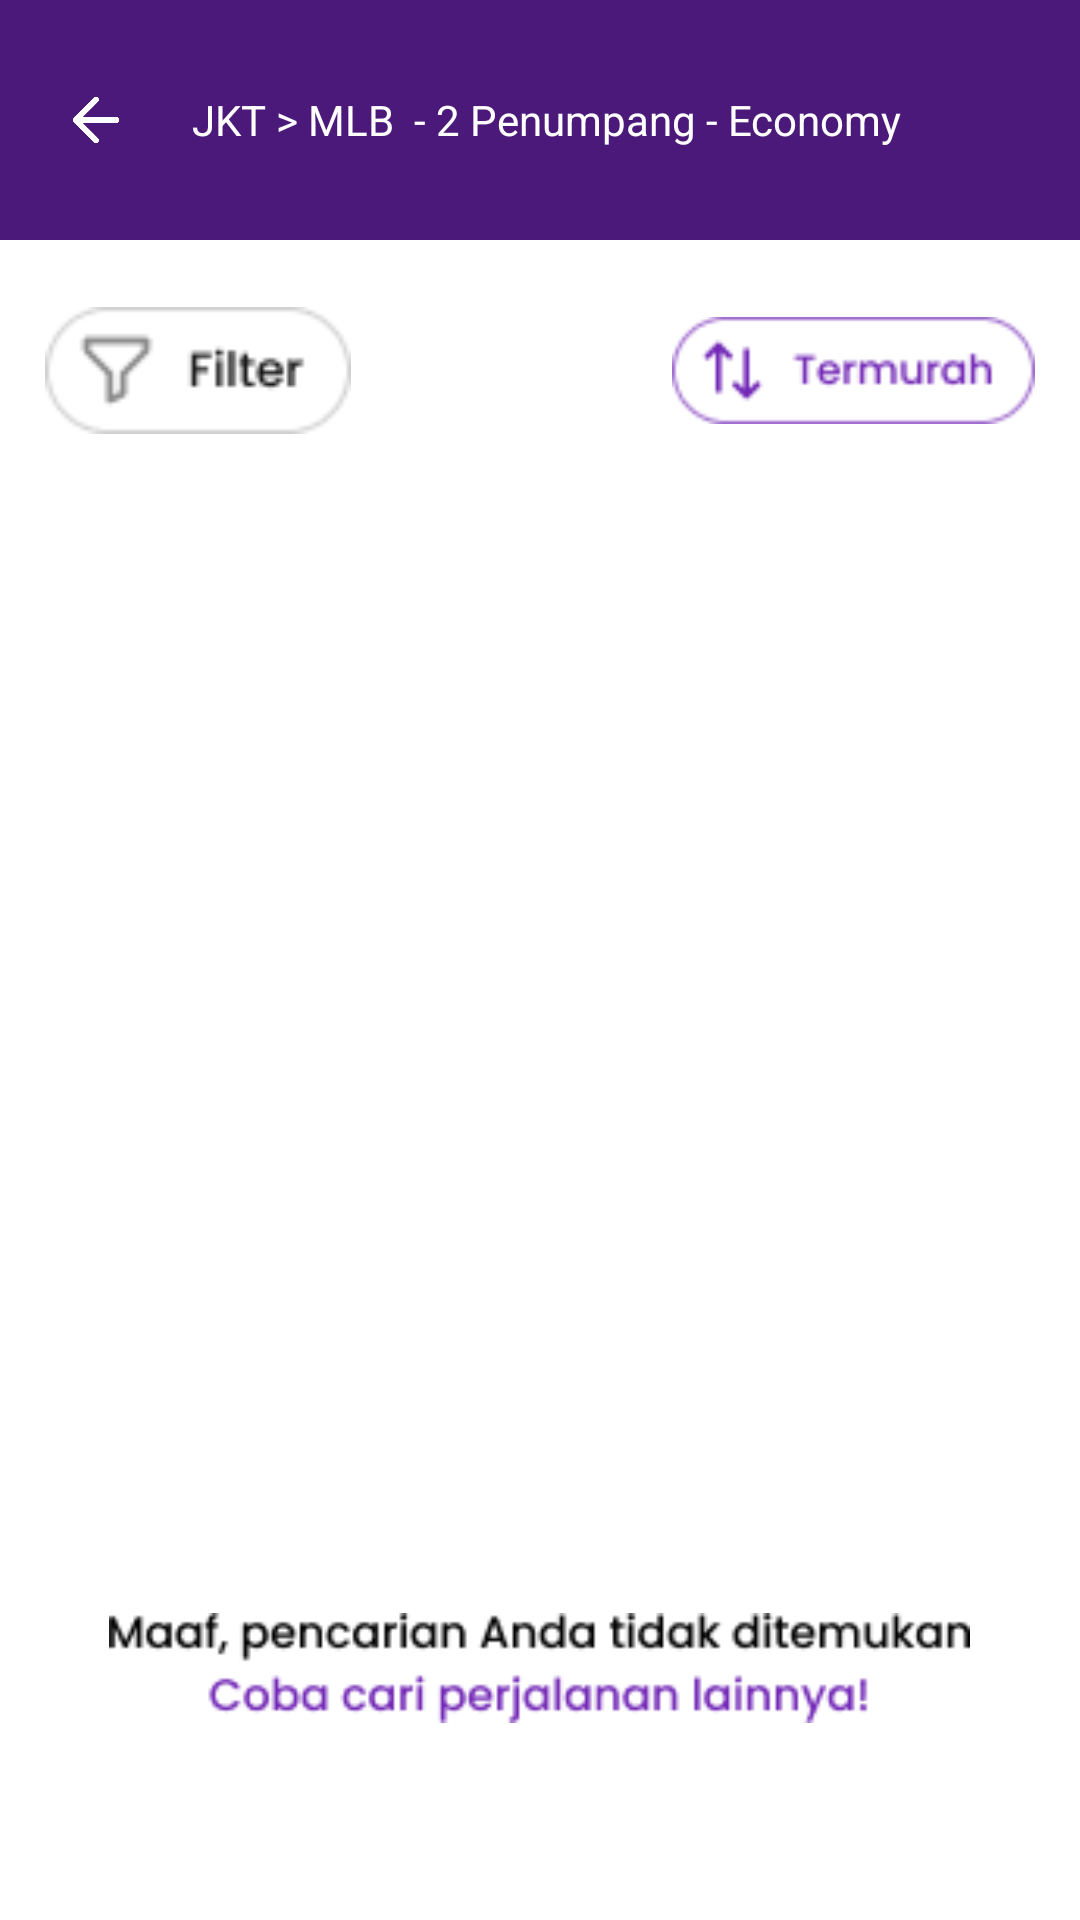

Layout XML and referenced resources for this Android screen:
<!-- AndroidManifest.xml: application theme Theme.Tiketku -->
<!-- res/layout/fragment_hasil_pencarian_empty.xml -->
<?xml version="1.0" encoding="utf-8"?>
<LinearLayout xmlns:android="http://schemas.android.com/apk/res/android"
    xmlns:tools="http://schemas.android.com/tools"
    android:layout_width="match_parent"
    android:layout_height="match_parent"
    android:orientation="vertical"
    tools:context=".view.hasilpencarianempty.HasilPencarianEmptyFragment">

    <com.google.android.material.appbar.AppBarLayout
        android:layout_width="match_parent"
        android:id="@+id/layout_toolbar"
        android:layout_height="80dp">

        <androidx.appcompat.widget.Toolbar
            android:layout_width="match_parent"
            android:layout_height="wrap_content"
            android:id="@+id/toolbar"
            android:paddingVertical="10dp"
            android:background="@color/darkblue_05"
            android:minHeight="?attr/actionBarSize">

            <ImageView
                android:layout_width="24dp"
                android:layout_height="wrap_content"
                android:layout_gravity="start"
                android:src="@drawable/ic_back"
                android:layout_marginStart="20dp"
                />

            <TextView
                android:id="@+id/tv_toolbar"
                style="@style/TextBody14Medium"
                android:textColor="@color/white"
                android:layout_marginStart="20dp"
                android:layout_width="match_parent"
                android:layout_height="match_parent"
                android:text="JKT > MLB  - 2 Penumpang - Economy" />


        </androidx.appcompat.widget.Toolbar>
    </com.google.android.material.appbar.AppBarLayout>

    <RelativeLayout
        android:layout_width="wrap_content"
        android:layout_height="60dp"
        android:layout_marginTop="20dp">

        <ImageView
            android:id="@+id/btnFilter"
            android:layout_marginLeft="15dp"
            android:layout_width="102dp"
            android:layout_height="47dp"
            android:src="@drawable/btnpth" />

        <ImageView
            android:id="@+id/btnTermurah"
            android:layout_marginRight="15dp"
            android:layout_width="121dp"
            android:layout_height="47dp"
            android:layout_alignParentRight="true"
            android:src="@drawable/btnungu" />

    </RelativeLayout>

    <ImageView
        android:layout_width="276dp"
        android:layout_height="222dp"
       android:layout_gravity="center_horizontal"
        android:layout_marginTop="50dp"
        android:src="@drawable/ilustrasi_search_" />

    <ImageView
        android:layout_width="287dp"
        android:layout_height="48dp"
        android:layout_gravity="center_horizontal"
        android:layout_marginTop="100dp"
        android:src="@drawable/empty"/>


    <Button
        android:id="@+id/btn_ubahPencarian"
        style="@style/ButtonPrimary"
        android:backgroundTint ="@color/darkblue_04"
        android:layout_width="match_parent"
        android:layout_height="wrap_content"
        android:text="Ubah Pencarian"
        android:layout_marginTop="20dp"
        android:layout_marginBottom="10dp"
        android:layout_marginHorizontal="15dp" />




</LinearLayout>
<!-- resources referenced by this layout -->
<resources>
  <color name="darkblue_04">#7126B5</color>
  <color name="darkblue_05">#4B1979</color>
  <color name="white">#FFFFFFFF</color>
  <!-- drawable btnpth: png bitmap (drawable, 1356 bytes) -->
  <!-- drawable btnungu: png bitmap (drawable, 1799 bytes) -->
  <!-- drawable empty: png bitmap (drawable, 4235 bytes) -->
  <!-- drawable ic_back: png bitmap (drawable, 3746 bytes) -->
  <style name="ButtonPrimary" parent="Widget.MaterialComponents.Button">
          <item name="android:paddingHorizontal">24dp</item>
          <item name="android:paddingVertical">12dp</item>
          <item name="android:textColor">@color/white</item>
          <item name="android:textAllCaps">false</item>
          <item name="cornerRadius">16dp</item>
          <item name="fontFamily">@font/poppins_medium</item>
          <item name="android:textSize">14sp</item>
          <item name="lineHeight">20dp</item>
          <item name="android:textAlignment">center</item>
          <item name="minHeight">48dp</item>
      </style>
  <style name="TextBody14Medium">
          <item name="fontFamily">@font/poppins_medium</item>
          <item name="android:textSize">14sp</item>
          <item name="lineHeight">20sp</item>
      </style>
  <style name="Theme.Tiketku" parent="Theme.MaterialComponents.DayNight.NoActionBar">
          
          <item name="colorPrimary">@color/purple_500</item>
          <item name="colorPrimaryVariant">@color/purple_700</item>
          <item name="colorOnPrimary">@color/white</item>
          
          <item name="colorSecondary">@color/teal_200</item>
          <item name="colorSecondaryVariant">@color/teal_700</item>
          <item name="colorOnSecondary">@color/black</item>
          
          <item name="android:statusBarColor">?attr/colorPrimaryVariant</item>
          
      </style>
  <color name="purple_500">#FF6200EE</color>
  <color name="purple_700">#FF3700B3</color>
  <color name="teal_200">#FF03DAC5</color>
  <color name="teal_700">#FF018786</color>
  <color name="black">#000000</color>
</resources>
